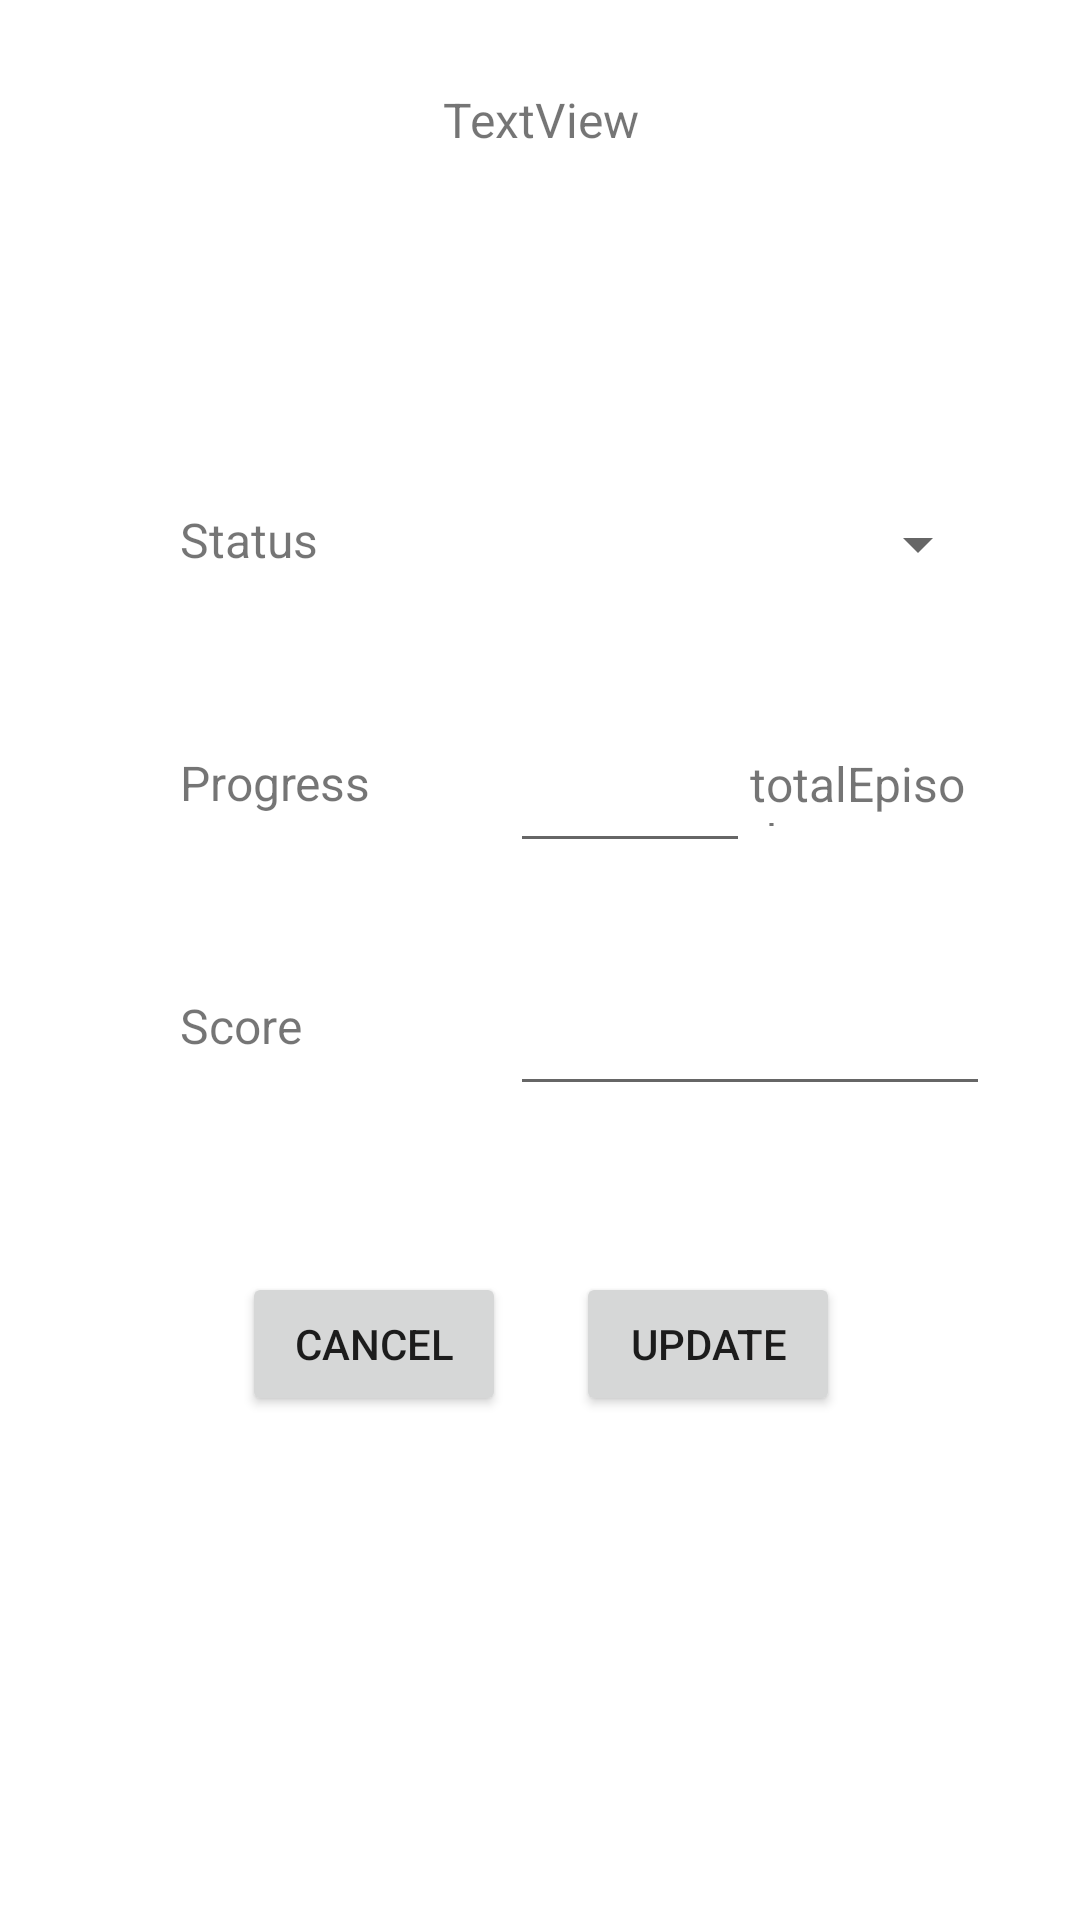

Layout XML and referenced resources for this Android screen:
<!-- AndroidManifest.xml: application theme AppTheme -->
<!-- res/layout/update_list_fragment.xml -->
<?xml version="1.0" encoding="utf-8"?>
<androidx.constraintlayout.widget.ConstraintLayout xmlns:android="http://schemas.android.com/apk/res/android"
    xmlns:app="http://schemas.android.com/apk/res-auto"
    xmlns:tools="http://schemas.android.com/tools"
    android:layout_width="match_parent"
    android:layout_height="match_parent"
    tools:context=".ui.profile.update_list_fragment.UpdateListFragment">

    <TextView
        android:id="@+id/title"
        android:layout_width="350dp"
        android:layout_height="80dp"
        android:lines="3"
        android:text="@string/textview"
        android:textAlignment="center"
        android:textSize="16sp"
        app:layout_constraintBottom_toBottomOf="parent"
        app:layout_constraintEnd_toEndOf="parent"
        app:layout_constraintHorizontal_bias="0.491"
        app:layout_constraintStart_toStartOf="parent"
        app:layout_constraintTop_toTopOf="parent"
        app:layout_constraintVertical_bias="0.052" />

    <Button
        android:id="@+id/cancelButton"
        android:layout_width="wrap_content"
        android:layout_height="wrap_content"
        android:layout_marginStart="80dp"
        android:layout_marginTop="68dp"
        android:text="@string/cancel"
        app:layout_constraintEnd_toStartOf="@+id/updateButton"
        app:layout_constraintHorizontal_bias="0.026"
        app:layout_constraintStart_toStartOf="parent"
        app:layout_constraintTop_toBottomOf="@+id/score" />

    <Button
        android:id="@+id/updateButton"
        android:layout_width="wrap_content"
        android:layout_height="wrap_content"
        android:layout_marginEnd="80dp"
        android:text="@string/update"
        app:layout_constraintBottom_toBottomOf="parent"
        app:layout_constraintEnd_toEndOf="parent"
        app:layout_constraintTop_toTopOf="@+id/cancelButton"
        app:layout_constraintVertical_bias="0.0" />

    <TextView
        android:id="@+id/score"
        android:layout_width="50dp"
        android:layout_height="25dp"
        android:layout_marginTop="56dp"
        android:text="@string/score"
        android:textSize="16sp"
        app:layout_constraintStart_toStartOf="@+id/progress"
        app:layout_constraintTop_toBottomOf="@+id/progress" />

    <TextView
        android:id="@+id/progress"
        android:layout_width="70dp"
        android:layout_height="25dp"
        android:layout_marginTop="56dp"
        android:text="@string/progress"
        android:textSize="16sp"
        app:layout_constraintStart_toStartOf="@+id/status"
        app:layout_constraintTop_toBottomOf="@+id/status" />

    <TextView
        android:id="@+id/status"
        android:layout_width="50dp"
        android:layout_height="25dp"
        android:layout_marginStart="60dp"
        android:layout_marginTop="60dp"
        android:text="@string/status"
        android:textSize="16sp"
        app:layout_constraintStart_toStartOf="parent"
        app:layout_constraintTop_toBottomOf="@+id/title" />

    <Spinner
        android:id="@+id/statusSpinner"
        android:layout_width="160dp"
        android:layout_height="25dp"
        android:layout_marginStart="60dp"
        app:layout_constraintBottom_toBottomOf="@+id/status"
        app:layout_constraintStart_toEndOf="@+id/status"
        app:layout_constraintTop_toTopOf="@+id/status"
        app:layout_constraintVertical_bias="0.0" />

    <EditText
        android:id="@+id/scoreEntry"
        android:layout_width="160dp"
        android:layout_height="50dp"
        android:ems="10"
        android:inputType="number"
        android:textAlignment="center"
        android:textSize="16sp"
        app:layout_constraintBottom_toBottomOf="@+id/score"
        app:layout_constraintStart_toStartOf="@+id/statusSpinner"
        app:layout_constraintTop_toTopOf="@+id/score" />

    <EditText
        android:id="@+id/progressEntry"
        android:layout_width="80dp"
        android:layout_height="50dp"
        android:ems="10"
        android:inputType="number"
        android:textAlignment="center"
        android:textSize="16sp"
        app:layout_constraintBottom_toBottomOf="@+id/progress"
        app:layout_constraintStart_toStartOf="@+id/statusSpinner"
        app:layout_constraintTop_toTopOf="@+id/progress" />

    <TextView
        android:id="@+id/totalEpisodes"
        android:layout_width="80dp"
        android:layout_height="25dp"
        android:text= "@string/totalepisodes"
        android:textSize="16sp"
        app:layout_constraintBottom_toBottomOf="@+id/progressEntry"
        app:layout_constraintStart_toEndOf="@+id/progressEntry"
        app:layout_constraintTop_toTopOf="@+id/progressEntry" />

</androidx.constraintlayout.widget.ConstraintLayout>
<!-- resources referenced by this layout -->
<resources>
  <string name="cancel">Cancel</string>
  <string name="progress">Progress</string>
  <string name="score">Score</string>
  <string name="status">Status</string>
  <string name="textview">TextView</string>
  <string name="totalepisodes">totalEpisodes</string>
  <string name="update">Update</string>
  <style name="AppTheme" parent="Theme.MaterialComponents.Light.DarkActionBar">
          
          <item name="colorPrimary">@color/colorPrimary</item>
          <item name="colorPrimaryDark">@color/colorPrimaryDark</item>
          <item name="colorAccent">@color/colorAccent</item>
          
          <item name="windowActionBar">false</item>
          <item name="windowNoTitle">true</item>
      </style>
  <!-- not gathered from this repository: default colours our renderer supplied (Android Studio template values) -->
  <color name="colorPrimary">#FF6200EE</color>
  <color name="colorPrimaryDark">#FF3700B3</color>
  <color name="colorAccent">#FF03DAC5</color>
</resources>
